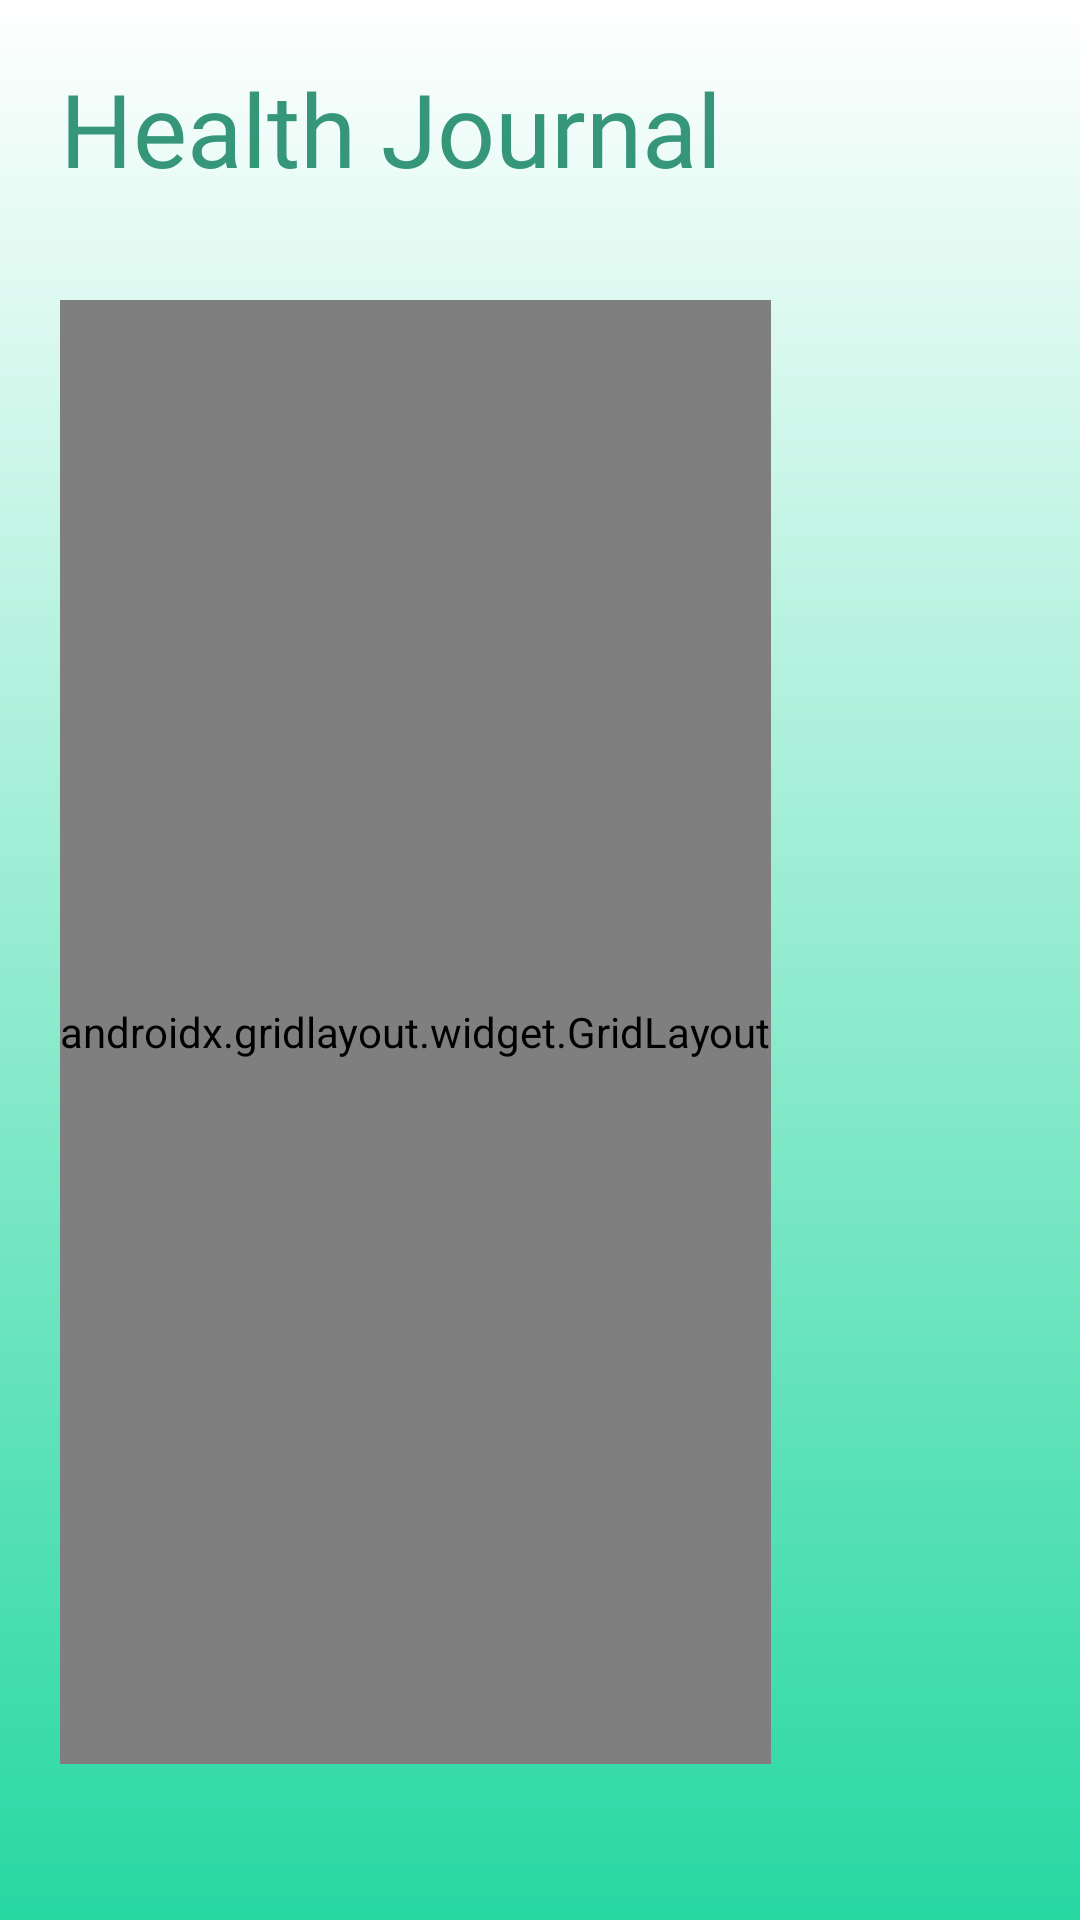

The Android layout XML behind this screen, and the referenced resources:
<!-- AndroidManifest.xml: application theme Theme.FitnessApp -->
<!-- res/layout/activity_health_journal.xml -->
<?xml version="1.0" encoding="utf-8"?>
<RelativeLayout xmlns:android="http://schemas.android.com/apk/res/android"
    xmlns:app="http://schemas.android.com/apk/res-auto"
    xmlns:tools="http://schemas.android.com/tools"
    android:layout_width="match_parent"
    android:layout_height="match_parent"
    android:background="@drawable/progress_bg"
    tools:context=".HealthJournal">

    <androidx.gridlayout.widget.GridLayout
        android:layout_width="wrap_content"
        android:layout_height="527dp"
        android:layout_alignParentBottom="true"
        android:layout_marginStart="20dp"
        android:layout_marginTop="100dp"
        android:layout_marginEnd="20dp"
        android:layout_marginBottom="52dp">

        <androidx.cardview.widget.CardView
            android:id="@+id/healthprBtn"
            android:layout_width="324dp"
            android:layout_height="241dp"
            android:layout_margin="20dp"
            android:layout_marginTop="10dp"
            android:layout_marginBottom="70dp"
            app:cardCornerRadius="8dp"
            app:cardElevation="8dp"
            app:cardUseCompatPadding="true"
            app:layout_column="0"
            app:layout_gravity="fill"
            app:layout_row="1">

            <LinearLayout
                android:layout_width="wrap_content"
                android:layout_height="wrap_content"
                android:layout_gravity="center_horizontal|center_vertical"
                android:orientation="vertical">

                <ImageView
                    android:layout_width="180dp"
                    android:layout_height="122dp"
                    android:layout_gravity="center"
                    app:layout_gravity="center"
                    app:srcCompat="@mipmap/bprogressnman"
                    tools:ignore="VectorDrawableCompat" />

                <TextView
                    android:layout_width="206dp"
                    android:layout_height="wrap_content"
                    android:fontFamily="@font/asap_bold"
                    android:gravity="center"
                    android:text="Health Tips"
                    android:textColor="@color/blue4main"
                    android:textSize="36sp"
                    app:layout_gravity="center_horizontal|center_vertical" />

            </LinearLayout>

        </androidx.cardview.widget.CardView>

        <androidx.cardview.widget.CardView
            android:id="@+id/bmiBtn"
            android:layout_width="320dp"
            android:layout_height="240dp"
            android:layout_margin="20dp"
            android:layout_marginTop="10dp"
            app:cardCornerRadius="8dp"
            app:cardElevation="8dp"
            app:cardUseCompatPadding="true"
            app:layout_column="0"
            app:layout_gravity="fill"
            app:layout_row="0">

            <LinearLayout
                android:layout_width="wrap_content"
                android:layout_height="wrap_content"
                android:layout_gravity="center_horizontal|center_vertical"
                android:orientation="vertical">

                <ImageView
                    android:layout_width="wrap_content"
                    android:layout_height="173dp"
                    android:layout_gravity="center"
                    app:layout_gravity="center"
                    app:srcCompat="@mipmap/bmi_cal1"
                    tools:ignore="VectorDrawableCompat" />
                

            </LinearLayout>

        </androidx.cardview.widget.CardView>


    </androidx.gridlayout.widget.GridLayout>

    <TextView
        android:layout_width="wrap_content"
        android:layout_height="wrap_content"
        android:layout_marginStart="20dp"
        android:layout_marginTop="20dp"
        android:layout_marginEnd="12dp"
        android:layout_marginBottom="12dp"
        android:fontFamily="@font/quicksand_bold"
        android:text="Health Journal"
        android:textColor="@color/green2"
        android:textSize="34sp" />

</RelativeLayout>
<!-- resources referenced by this layout -->
<resources>
  <color name="blue4main">#7EB7FE</color>
  <color name="green2">#36967A</color>
  <!-- drawable progress_bg (drawable) -->
  <?xml version="1.0" encoding="utf-8"?>
  <shape
      xmlns:android="http://schemas.android.com/apk/res/android"
      android:shape="rectangle">
      
  
      <gradient
          android:startColor="@color/white"
          android:endColor="@color/green4main"
          android:angle="270"/>
  
  
      <size
          android:width="10dp"
          android:height="5dp"/>
      
  </shape>
  <!-- mipmap bmi_cal1: png bitmap (mipmap-hdpi, 52632 bytes) -->
  <!-- mipmap bprogressnman: png bitmap (mipmap-hdpi, 32481 bytes) -->
  <style name="Theme.FitnessApp" parent="Theme.MaterialComponents.DayNight.DarkActionBar">
          
          <item name="colorPrimary">@color/green4main</item>
          <item name="colorPrimaryVariant">@color/black</item>
          <item name="colorOnPrimary">@color/white</item>
          
  
          
          <item name="colorSecondary">@color/blue4main</item>
          <item name="colorSecondaryVariant">@color/teal_700</item>
          <item name="colorOnSecondary">@color/black</item>
          
          <item name="android:statusBarColor" tools:targetApi="l">?attr/colorPrimaryVariant</item>
          
      </style>
  <color name="white">#FFFFFFFF</color>
  <color name="green4main">#27D8A1</color>
  <color name="black">#FF000000</color>
  <color name="teal_700">#FF018786</color>
</resources>
